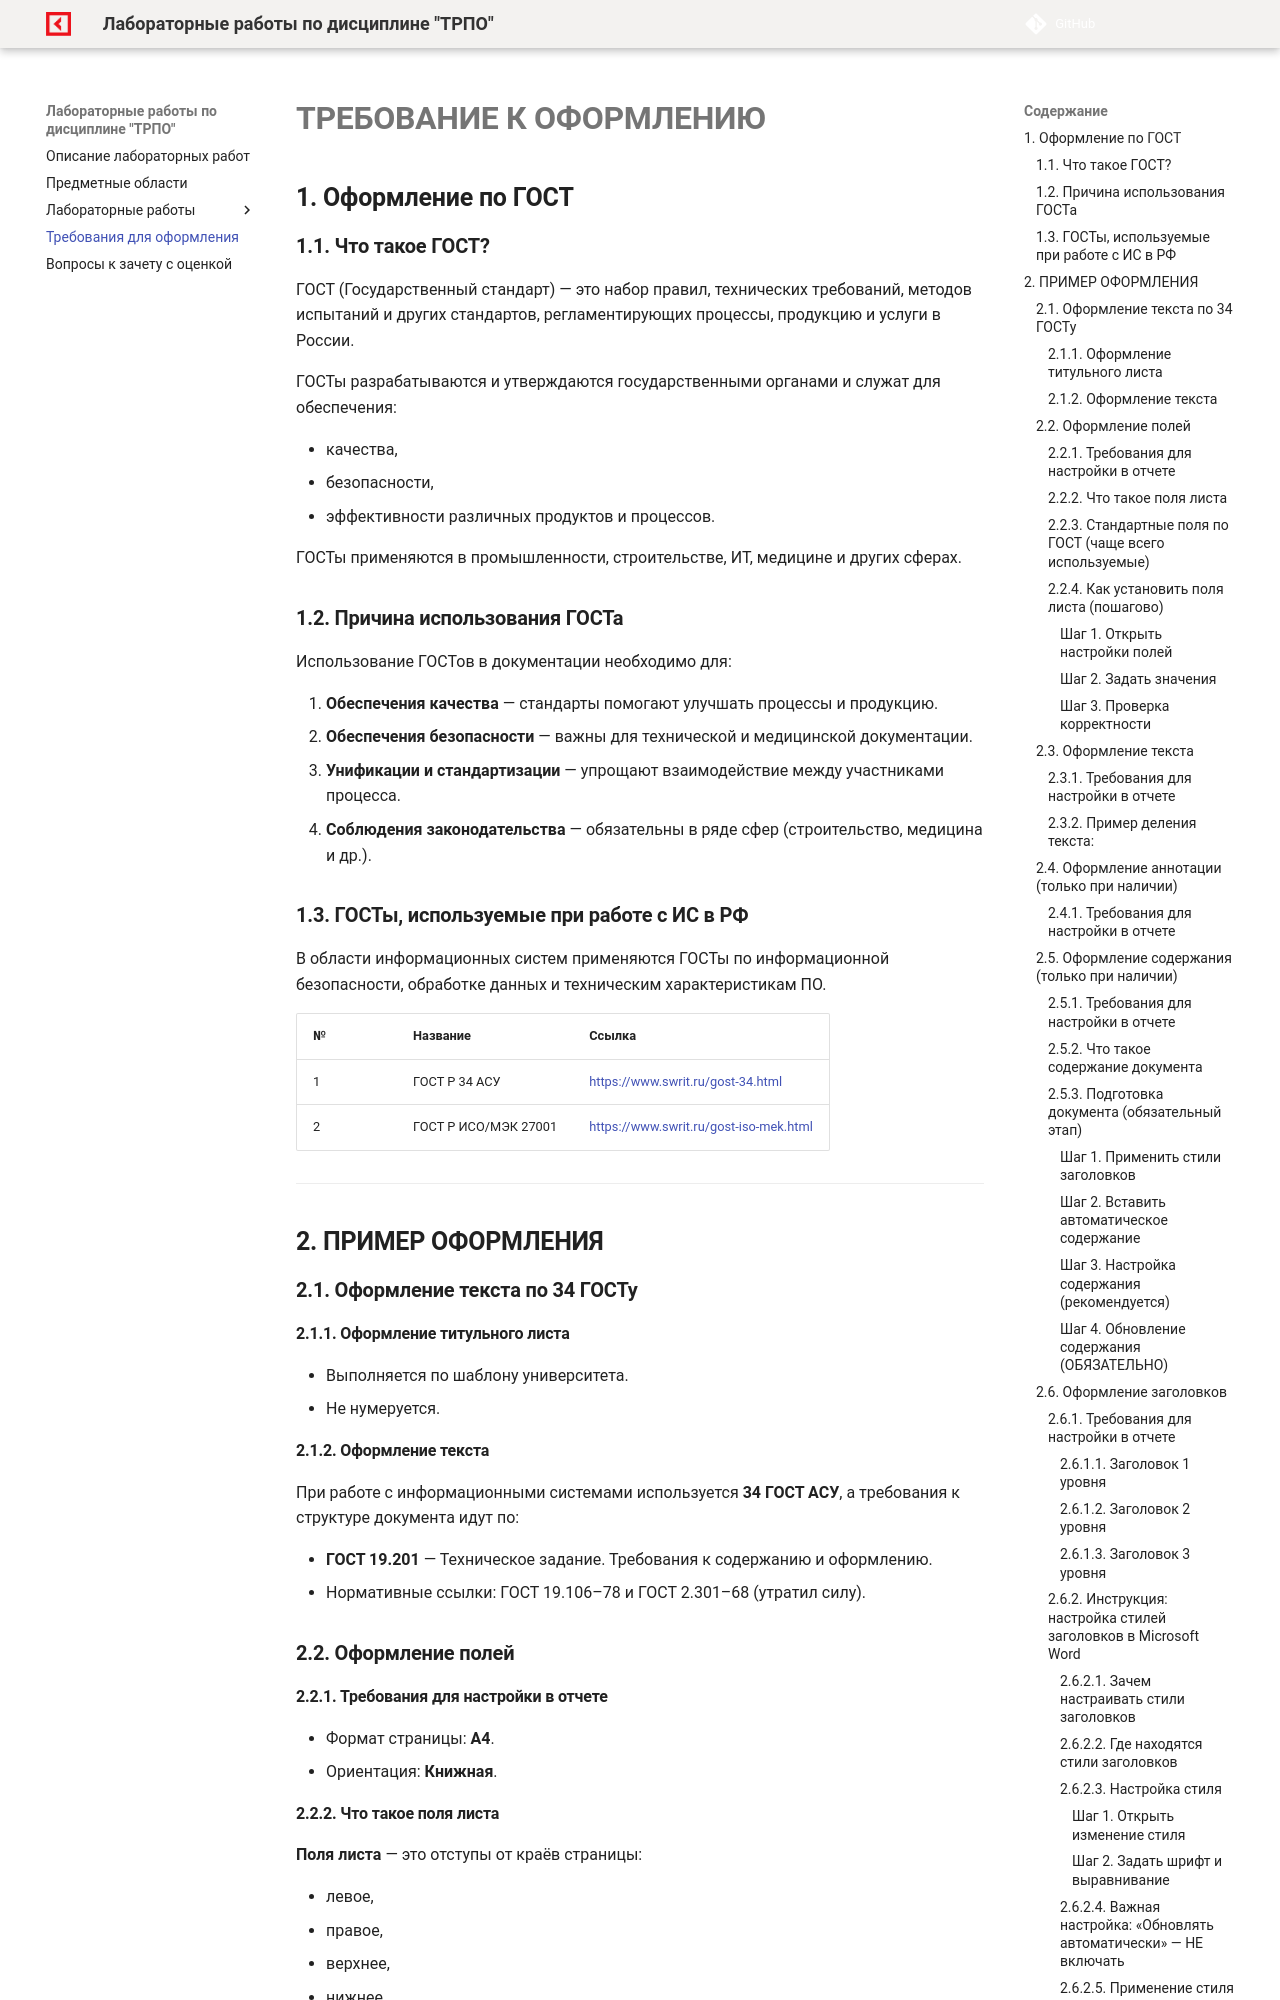

repository: OlgaKraven/DKIP.PM.02.MDK.02-TRPOLab · page: requirements.html · generator: mkdocs

# **ТРЕБОВАНИЕ К ОФОРМЛЕНИЮ**

## **1. Оформление по ГОСТ**
### **1.1. Что такое ГОСТ?**

ГОСТ (Государственный стандарт) — это набор правил, технических требований, методов испытаний и других стандартов, регламентирующих процессы, продукцию и услуги в России.

ГОСТы разрабатываются и утверждаются государственными органами и служат для обеспечения:

* качества,
* безопасности,
* эффективности различных продуктов и процессов.

ГОСТы применяются в промышленности, строительстве, ИТ, медицине и других сферах.


### **1.2. Причина использования ГОСТа**

Использование ГОСТов в документации необходимо для:

1. **Обеспечения качества** — стандарты помогают улучшать процессы и продукцию.
2. **Обеспечения безопасности** — важны для технической и медицинской документации.
3. **Унификации и стандартизации** — упрощают взаимодействие между участниками процесса.
4. **Соблюдения законодательства** — обязательны в ряде сфер (строительство, медицина и др.).


### **1.3. ГОСТы, используемые при работе с ИС в РФ**

В области информационных систем применяются ГОСТы по информационной безопасности, обработке данных и техническим характеристикам ПО.

| № | Название             | Ссылка                                                                           |
| - | -------------------- | -------------------------------------------------------------------------------- |
| 1 | ГОСТ Р 34 АСУ        | [https://www.swrit.ru/gost-34.html](https://www.swrit.ru/gost-34.html)           |
| 2 | ГОСТ Р ИСО/МЭК 27001 | [https://www.swrit.ru/gost-iso-mek.html](https://www.swrit.ru/gost-iso-mek.html) |

---

## **2. ПРИМЕР ОФОРМЛЕНИЯ**

### **2.1. Оформление текста по 34 ГОСТу**
